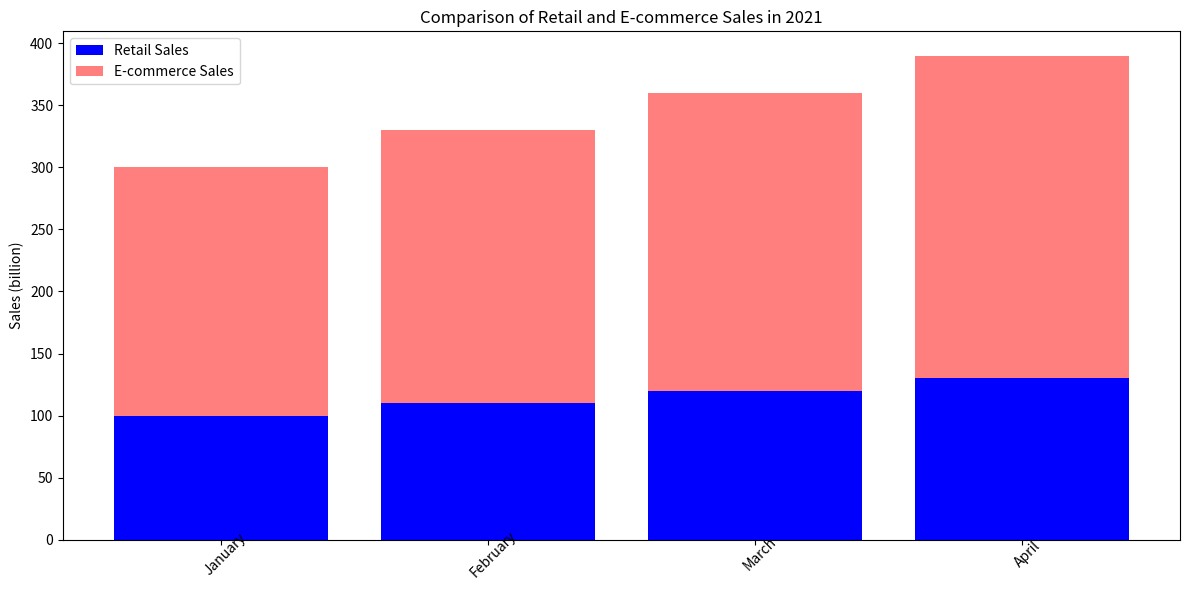

Reproduce this figure in Python. (Note: this script raises an exception after producing the figure.)

import matplotlib.pyplot as plt
plt.figure(figsize=(12,6))
ax = plt.subplot()
ax.bar(x=['January','February', 'March', 'April'], height=[100,110,120,130], label='Retail Sales', color='b')
ax.bar(x=['January','February', 'March', 'April'], height=[200,220,240,260], bottom=[100,110,120,130], label='E-commerce Sales', color='r', alpha=0.5)
ax.set_title('Comparison of Retail and E-commerce Sales in 2021')
ax.set_ylabel('Sales (billion)')
ax.legend()
plt.xticks(['January','February', 'March', 'April'], rotation=45, wrap=True)
plt.tight_layout()
plt.savefig('bar chart/png/492.png')
plt.clf()
